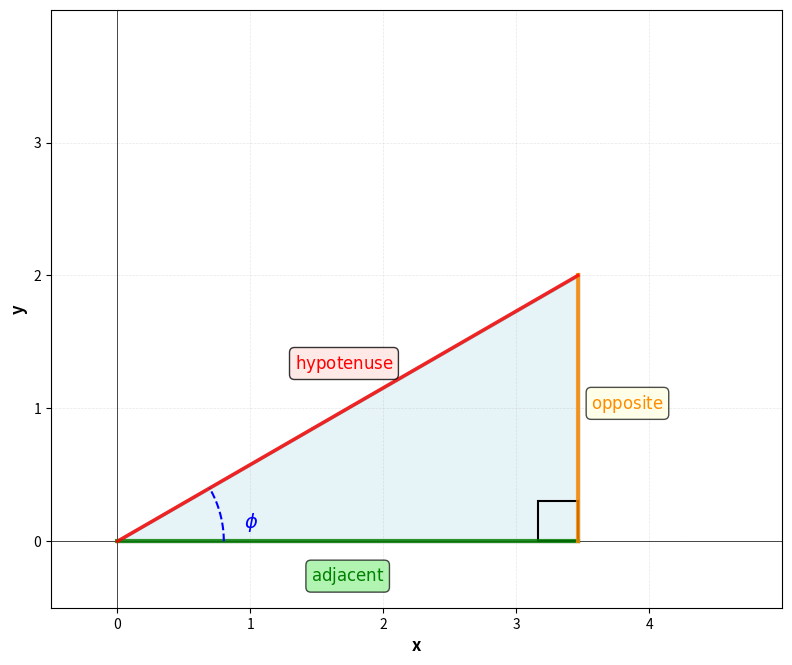

Recreate this plot in Python.
#!/usr/bin/env python3
"""
Generate a right-angled triangle diagram showing sin, cos, and tan definitions.
Outputs to right-triangle.png in the same directory.
"""

import matplotlib.pyplot as plt
import matplotlib.patches as patches
import numpy as np

# Create figure and axis
fig, ax = plt.subplots(1, 1, figsize=(8, 8), dpi=150)
ax.set_aspect('equal')
ax.set_xlim(-0.5, 5)
ax.set_ylim(-0.5, 4)
ax.grid(True, alpha=0.3, linestyle='--', linewidth=0.5)
ax.axhline(y=0, color='k', linewidth=0.5)
ax.axvline(x=0, color='k', linewidth=0.5)

# Add axis labels
ax.set_xlabel('x', fontsize=12, fontweight='bold')
ax.set_ylabel('y', fontsize=12, fontweight='bold')

# Define triangle vertices
# Right angle at origin for simplicity
angle_phi = np.pi / 6  # 30 degrees
hyp_length = 4
opposite_length = hyp_length * np.sin(angle_phi)
adjacent_length = hyp_length * np.cos(angle_phi)

# Triangle vertices
A = np.array([0, 0])  # Angle φ
B = np.array([adjacent_length, 0])  # Right angle
C = np.array([adjacent_length, opposite_length])  # Opposite end

# Draw triangle
triangle = patches.Polygon([A, B, C], linewidth=2.5, edgecolor='black', 
                           facecolor='lightblue', alpha=0.3)
ax.add_patch(triangle)

# Draw right angle indicator
square_size = 0.3
square = patches.Rectangle((adjacent_length - square_size, 0), square_size, square_size, 
                           linewidth=1.5, edgecolor='black', facecolor='none')
ax.add_patch(square)

# Label sides
# Adjacent side (bottom)
ax.plot([A[0], B[0]], [A[1], B[1]], 'g-', linewidth=3, alpha=0.8)
ax.text((A[0] + B[0]) / 2, -0.3, r'$\mathrm{adjacent}$', fontsize=12, 
        color='green', fontweight='bold', ha='center',
        bbox=dict(boxstyle='round', facecolor='lightgreen', alpha=0.7))

# Opposite side (right)
ax.plot([B[0], C[0]], [B[1], C[1]], color='darkorange', linewidth=3, alpha=0.8)
ax.text(adjacent_length + 0.1, opposite_length / 2, r'$\mathrm{opposite}$', 
        fontsize=12, color='darkorange', fontweight='bold', ha='left',
        bbox=dict(boxstyle='round', facecolor='lightyellow', alpha=0.7))

# Hypotenuse (diagonal)
ax.plot([A[0], C[0]], [A[1], C[1]], 'r-', linewidth=2.5, alpha=0.8)
mid_x = C[0] / 2
mid_y = C[1] / 2
ax.text(mid_x - 0.4, mid_y + 0.3, r'$\mathrm{hypotenuse}$', fontsize=12, 
        color='red', fontweight='bold',
        bbox=dict(boxstyle='round', facecolor='mistyrose', alpha=0.8))

# Draw angle φ
arc_radius = 0.8
arc_angles = np.linspace(0, angle_phi, 50)
ax.plot(arc_radius * np.cos(arc_angles), arc_radius * np.sin(arc_angles), 
        'b--', linewidth=1.5)
ax.text(0.95, 0.1, r'$\phi$', fontsize=14, color='blue', fontweight='bold')

# Set ticks
ax.set_xticks([0, 1, 2, 3, 4])
ax.set_yticks([0, 1, 2, 3])
ax.tick_params(labelsize=10)

plt.tight_layout()
plt.savefig('right-triangle.png', dpi=150, bbox_inches='tight', facecolor='white')
print("Generated: right-triangle.png")
plt.close()
